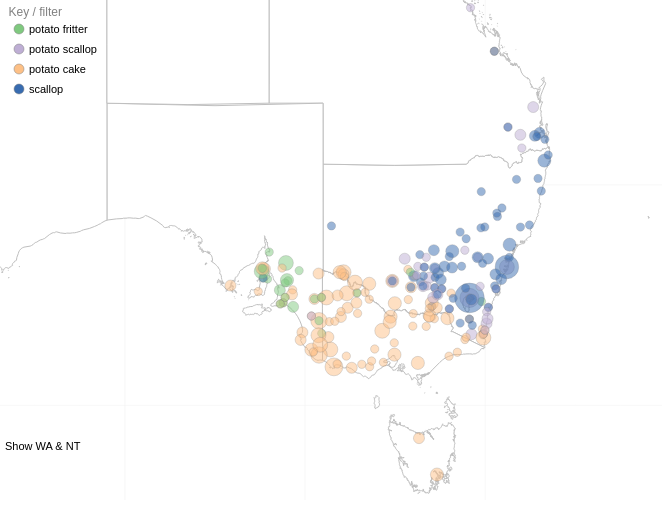
D3 v3 page, settled after 360 driven frames (6 s of simulated time); the page loaded 2 data file(s).


		
			
			//Get window width

			var getW = Math.max(document.documentElement.clientWidth, window.innerWidth || 0);
			var getH = getW*0.581;

			//Smaller graph for smaller screens

			if (getW > 860) {
				getW = 860;
				getH = getW*0.581;
			}

			//Map drawing in a function so can be called when screen re-sized

			function drawMap() {

				var austMap,mapKey,graticule;
				var mapState = 'normal';
				var projection,path,graticule;

				//Remove existing map and key

				d3.select("#slangMap").remove();
				d3.select("#slangKey").remove();

				var width = getW;
				var height = getH;

				var maxRadius=14,radiusMultiplier;
				var keyHeight=60;

				//list of colours to use for map points, from colorbrewer

				var colours = ['#7fc97f','#beaed4','#fdc086','#386cb0','#f0027f','#a6cee3','#e31a1c','#6a3d9a','#fb9a99','#33a02c'];

				projection = d3.geo.mercator()
					.center([135,-25.0])
					.scale(width*1.2)
					.translate([width/4,height/6])

				path = d3.geo.path()
					.projection(projection);

				graticule = d3.geo.graticule();		

				var zoom = d3.behavior.zoom()
			    .translate([0, 0])
			    .scale(1)
			    .scaleExtent([1, 8])
			    .on("zoom", zoomed);
	
				austMap = d3.select("#aust-map").append("svg")
					.attr("width", width)
					.attr("height", height)
					.attr("id", "slangMap")
					.attr("overflow", "hidden");

				var features = austMap.append("g");

				features.append("path")
					.datum(graticule)
					.attr("class", "graticule")
					.attr("d", path);		

				mapKey = d3.select("#mapKey").append("svg")
							.attr("width", "100px")
							.attr("id", "slangKey");

			
				function zoomed() {
					features.attr("transform", "translate(" + d3.event.translate + ")scale(" + d3.event.scale + ")");
				}

				var zoomMap = function zoomMap() {
								if (mapState === 'normal') {
									mapState = 'zoomed';
									d3.select('#mapSwitcher').text("Zoom east coast");
									features.transition()
										.duration(1000)
										.call(zoom.translate([(width*0.3),(height*0.3)]).scale(0.7).event);
								}

								else if (mapState === 'zoomed') {
									mapState = 'normal';
									d3.select('#mapSwitcher').text("Show WA & NT");
									features.transition()
										.duration(1000)
										.call(zoom.translate([0,0]).scale(1).event);
								}
								

							}					

				d3.json("data/aus-states.geojson", function(error, mapData) {

					features.selectAll(".state")
							.data(mapData.features)
							.enter().append("path")
								.attr("class", "state")
								.attr("d", path)


						d3.csv("data/scallops-count.csv", function(error, data) {

							maxData = d3.max(data, function(a){	return +a.count});
							minData = d3.min(data, function(a){	return +a.count});
							meanData = d3.mean(data, function(a){ return +a.count});

							radiusMultiplier=maxRadius/Math.sqrt(maxData);	

							//Building the key by finding the unique words in the data

							var wordListTemp = d3.nest()
										.key(function(d){ return d.word})
										.entries(data);

							var wordList = [];			

							wordListTemp.forEach(function(d) {	
								wordList.push(d.key);
							});		

							//Resize the map key based on number of unique words 

							mapKey
								.transition()
								.attr("height", function() { return wordList.length*20 + "px"});
									
							wordList.forEach(function(d,i) {
								var keyBoxes = mapKey.append("g");

								keyBoxes.append("circle")
								    .attr("class", "keyCircle " + d.replace(" ", "-"))
								    .style("fill",function(d){ return colours[i] } )
								    .attr("cx", 10)
								    .attr("cy", i*20 + 10)
								    .attr("r", 5);

								keyBoxes.append("text")
								    .attr("x", 20)
								    .attr("y", i*20 + 14)
								    .attr("class", "keyText")
								    .attr("data-category", d.replace(" ", "-"))
								    .on("click", filterCat) 
								    .text(d);

							});	

							//Function to filter map points by category

							function filterCat() {

								var currElement = d3.select(this)
								var catID = currElement.attr("data-category");
								console.log(catID);

								var currCircles = d3.selectAll(".circle."+catID);

								if (currCircles.style("opacity") > 0) {
						        
						        currElement.transition()
						        	.duration(300)
						        	.style("fill", "lightgrey");

						        currCircles.transition()
						              .duration(300)
						              .style("opacity", 0);
						        }

						        else if (currCircles.style("opacity") == 0) {

						        currElement.transition()
						        	.duration(300)
						        	.style("fill", "black");	

						         currCircles.transition()
						              .duration(300)
						              .style("opacity", 1)
						        }

							};		

							features.selectAll(".circle")
									.data(data)
									.enter().append("svg:circle")
										.attr("class",function(d){ return d['word'].replace(" ", "-") + " circle"})
										.style("fill",function(d){ return colours[wordList.indexOf(d['word'])] } )
										.attr("cx",function(d){ return projection([d.lon, d.lat])[0]; })
										.attr("cy",function(d){ return projection([d.lon, d.lat])[1]; })
										.attr('r',function(d){ return Math.sqrt(d.count)*radiusMultiplier+(width/1000) })
										.attr("title", function(d){ return d['location-name']})
										.attr("data-count", function(d){ return d.count})
										.attr("data-word", function(d){ return d['word']});



							austMap.append("text")
								    .attr("x", 5)
								    .attr("y", height-50)
								    .attr("class", "keyText")
								    .attr("id", "mapSwitcher")
								    .on("click", zoomMap) 
								    .text("Show WA & NT");			


							$(".circle").tooltip({
								track: true,	
						      content: function() {
						        var element = $( this );
								var dCount = element.attr('data-count');
								var dWord = element.attr('data-word');
								var dTitle = element.attr('title');
						        return "<h3>" + dTitle + "</h3>Word: " + dWord + "<br>Count: " +  dCount;
						      }
						    });
				
					});			
			
				});
			}

			drawMap();
			

			//Exclude on resize event from iOS because of iOS bug. Otherwise, when window is resized get the new width and height and redraw the map

			if( !/iPhone|iPad|iPod/i.test(navigator.userAgent) ) {

			$(window).resize(function() {

			getW = Math.max(document.documentElement.clientWidth, window.innerWidth || 0);
			getH = getW*0.581;
			if (getW > 860) {

			  getW = 860;
			  getH = getW*0.581;

			}
 
			drawMap();

			});


			}




		

### data: data/scallops-count.csv
location-name, word, state, lat, lon, count
Adelaide, potato fritter, SA, -34.93, 138.6, 2
Albany, potato scallop, WA, -35.02, 117.9, 1
Albury, potato cake, NSW, -36.08, 146.9, 3
Allansford, potato cake, VIC, -38.39, 142.6, 2
Androssan, potato fritter, SA, -34.42, 137.9, 1
Angaston, potato fritter, SA, -34.5, 139, 1
Ardlethan, potato scallop, NSW, -34.36, 146.9, 2
Ariah Park, scallop, NSW, -34.35, 147.2, 1
Ballarat, potato cake, VIC, -37.56, 143.9, 1
Balranald, potato cake, NSW, -34.64, 143.6, 3
Barellan, scallop, NSW, -34.28, 146.6, 1
Barmedman, scallop, NSW, -34.14, 147.4, 2
Batemans Bay, potato scallop, NSW, -35.71, 150.2, 1
Batemans Bay, scallop, NSW, -35.71, 150.2, 1
Bathurst, potato scallop, NSW, -33.42, 149.6, 1
Bathurst, scallop, NSW, -33.42, 149.6, 2
Bega, potato cake, NSW, -36.67, 149.8, 1
Benalla, potato cake, VIC, -36.55, 146, 1
Bendigo, potato cake, VIC, -36.76, 144.3, 4
Bendoc, potato cake, VIC, -37.15, 148.9, 1
Bermagui, potato scallop, NSW, -36.43, 150.1, 2
Birchip, potato cake, VIC, -35.98, 142.9, 1
Bombala, potato scallop, NSW, -36.91, 149.2, 2
Bordertown, potato cake, SA, -36.31, 140.8, 5
Bordertown, potato fritter, SA, -36.31, 140.8, 1
Braidwood, potato fritter, NSW, -35.45, 149.8, 1
Brisbane, scallop, QLD, -27.47, 153, 2
Broken Hill, scallop, NSW, -31.96, 141.5, 1
Burra, potato fritter, SA, -33.68, 138.9, 4
Camperdown, potato cake, VIC, -38.23, 143.1, 1
Canberra, potato cake, ACT, -35.28, 149.1, 1
Canberra, potato scallop, ACT, -35.28, 149.1, 7
Canberra, scallop, ACT, -35.28, 149.1, 18
Caragabal, scallop, NSW, -33.84, 147.7, 2
Cassilis, scallop, NSW, -32.01, 150, 1
Casterton, potato cake, VIC, -37.58, 141.4, 4
Cessnock, scallop, NSW, -32.83, 151.4, 3
Coffs Harbour, scallop, NSW, -30.3, 153.1, 1
Colac, potato cake, VIC, -38.34, 143.6, 1
Coleambally, potato cake, NSW, -34.8, 145.9, 2
Coleambally, scallop, NSW, -34.8, 145.9, 1
Condobolin, scallop, NSW, -33.09, 147.2, 2
Coolamon, potato scallop, NSW, -34.82, 147.2, 1
Coolamon, scallop, NSW, -34.82, 147.2, 1
Cooma, potato cake, NSW, -36.24, 149.1, 1
Cooma, scallop, NSW, -36.24, 149.1, 1
Corryong, potato cake, VIC, -36.2, 147.9, 3
Cowra, scallop, NSW, -33.83, 148.7, 1
Culcairn, potato cake, NSW, -35.67, 147, 1
Culcairn, scallop, NSW, -35.67, 147, 1
Curlwaa, potato cake, NSW, -34.1, 142, 1
Dalby, potato scallop, QLD, -27.18, 151.3, 1
Dalby, scallop, QLD, -27.18, 151.3, 1
Dareton, potato cake, NSW, -34.11, 142.1, 4
Darwin, scallop, NT, -12.46, 130.8, 1
Delegate, potato cake, NSW, -37.04, 148.9, 1
Deniliquin, potato cake, NSW, -35.52, 145, 3
Dubbo, scallop, NSW, -32.24, 148.6, 1
Echuca, potato cake, VIC, -36.13, 144.7, 3
Eden, potato cake, NSW, -37.06, 149.9, 4
... 155 more rows

### data: data/aus-states.geojson
{
 "type": "FeatureCollection",
 "features": [
  {
   "type": "Feature",
   "id": 0,
   "properties": {
    "STATE_CODE": "1",
    "STATE_NAME": "New South Wales"
   },
   "geometry": {
    "type": "MultiPolygon",
    "coordinates": "[... 9 items]"
   }
  },
  {
   "type": "Feature",
   "id": 1,
   "properties": {
    "STATE_CODE": "2",
    "STATE_NAME": "Victoria"
   },
   "geometry": {
    "type": "MultiPolygon",
    "coordinates": "[... 24 items]"
   }
  },
  {
   "type": "Feature",
   "id": 2,
   "properties": {
    "STATE_CODE": "3",
    "STATE_NAME": "Queensland"
   },
   "geometry": {
    "type": "MultiPolygon",
    "coordinates": "[... 255 items]"
   }
  },
  {
   "type": "Feature",
   "id": 3,
   "properties": {
    "STATE_CODE": "4",
    "STATE_NAME": "South Australia"
   },
   "geometry": {
    "type": "MultiPolygon",
    "coordinates": "[... 38 items]"
   }
  },
  {
   "type": "Feature",
   "id": 4,
   "properties": {
    "STATE_CODE": "5",
    "STATE_NAME": "Western Australia"
   },
   "geometry": {
    "type": "MultiPolygon",
    "coordinates": "[... 348 items]"
   }
  },
  {
   "type": "Feature",
   "id": 5,
   "properties": {
    "STATE_CODE": "6",
    "STATE_NAME": "Tasmania"
   },
   "geometry": {
    "type": "MultiPolygon",
    "coordinates": "[... 64 items]"
   }
  },
  {
   "type": "Feature",
   "id": 6,
   "properties": {
    "STATE_CODE": "7",
    "STATE_NAME": "Northern Territory"
   },
   "geometry": {
    "type": "MultiPolygon",
    "coordinates": "[... 116 items]"
   }
  },
  {
   "type": "Feature",
   "id": 7,
   "properties": {
    "STATE_CODE": "8",
    "STATE_NAME": "Australian Capital Territory"
   },
   "geometry": {
    "type": "Polygon",
    "coordinates": "[... 2 items]"
   }
  },
  "... 1 more items"
 ]
}